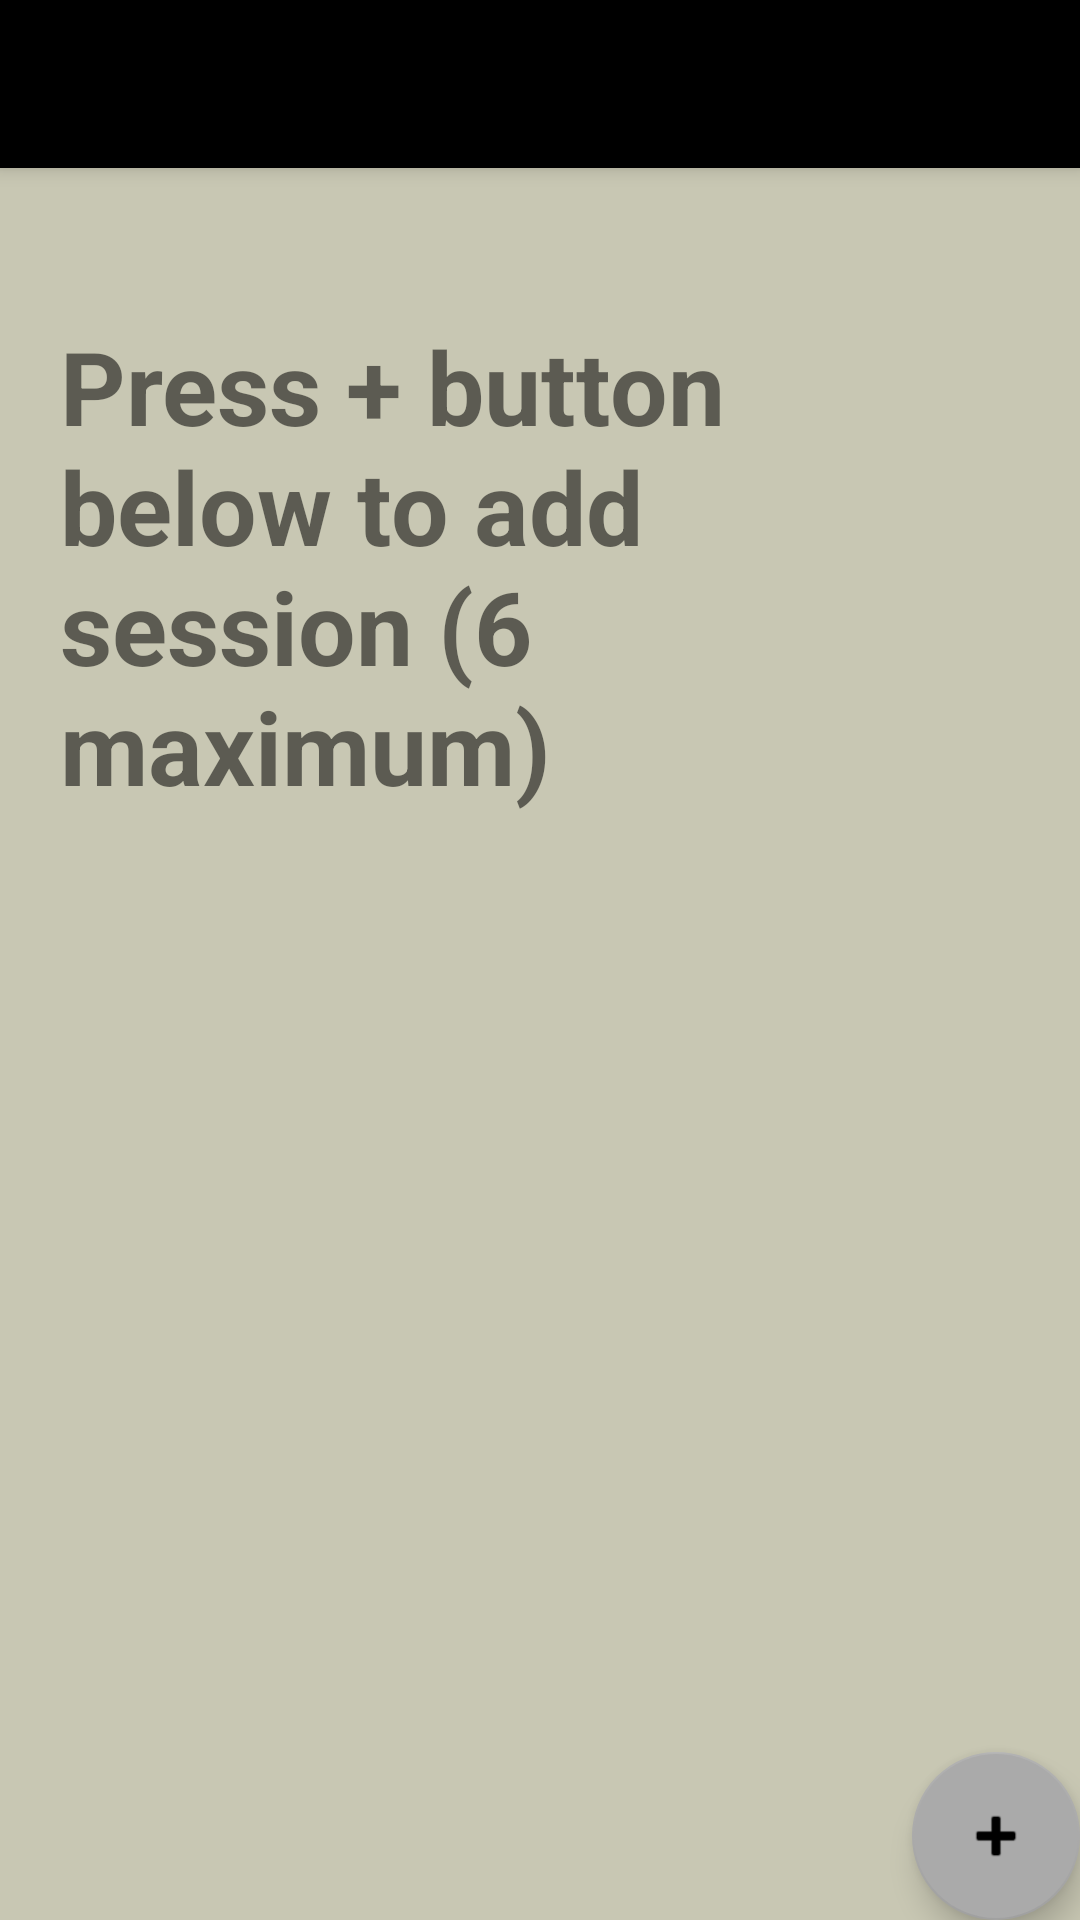

Reconstruct the res/layout file that produces this screen, plus the resources it refers to.
<!-- AndroidManifest.xml: activity theme Theme.MiniZendo.NoActionBar -->
<!-- res/layout/activity_main.xml -->
<?xml version="1.0" encoding="utf-8"?>
<android.support.design.widget.CoordinatorLayout xmlns:android="http://schemas.android.com/apk/res/android"
    xmlns:app="http://schemas.android.com/apk/res-auto"
    xmlns:tools="http://schemas.android.com/tools"
    android:layout_width="match_parent"
    android:layout_height="match_parent"
    android:background="@color/zenColor"
    tools:context="com.marhabweb.minizendo.MainActivity">

    <android.support.design.widget.AppBarLayout
        android:layout_width="match_parent"
        android:layout_height="wrap_content"
        android:theme="@style/AppTheme.AppBarOverlay">

        <android.support.v7.widget.Toolbar
            android:id="@+id/toolbar"
            android:layout_width="match_parent"
            android:layout_height="?attr/actionBarSize"
            android:background="?attr/colorPrimary"
            app:popupTheme="@style/AppTheme.PopupOverlay"
            app:titleTextAppearance="@style/TitleStyle"/>

    </android.support.design.widget.AppBarLayout>

    <include layout="@layout/content_main" />

    <android.support.design.widget.FloatingActionButton
        android:id="@+id/fab"
        android:layout_width="wrap_content"
        android:layout_height="wrap_content"
        android:layout_gravity="bottom|end"
        android:layout_margin="@dimen/fab_margin"
        android:tint="@android:color/background_light"
        app:backgroundTint="@android:color/darker_gray"
        app:srcCompat="@android:drawable/ic_input_add" />

</android.support.design.widget.CoordinatorLayout>
<!-- res/layout/content_main.xml (included above) -->
<?xml version="1.0" encoding="utf-8"?>
<android.support.constraint.ConstraintLayout xmlns:android="http://schemas.android.com/apk/res/android"
    xmlns:app="http://schemas.android.com/apk/res-auto"
    xmlns:tools="http://schemas.android.com/tools"
    android:layout_width="match_parent"
    android:layout_height="match_parent"
    app:layout_behavior="@string/appbar_scrolling_view_behavior"
    tools:context="com.marhabweb.minizendo.MainActivity"
    tools:showIn="@layout/activity_main">

    <ListView
        android:id="@+id/sessionListView"
        android:layout_width="match_parent"
        android:layout_height="match_parent"
        app:layout_constraintBottom_toBottomOf="parent"
        app:layout_constraintEnd_toEndOf="parent"
        app:layout_constraintStart_toStartOf="parent"
        app:layout_constraintTop_toTopOf="parent" >

    </ListView>

    <TextView android:id="@+id/noListText"
        android:layout_width="match_parent"
        android:layout_height="wrap_content"
        android:paddingTop="50dp"
        android:paddingStart="20dp"
        android:paddingEnd="20dp"
        android:text="@string/press_to_add"
        android:textSize="34sp"
        android:textStyle="bold">

    </TextView>


</android.support.constraint.ConstraintLayout>
<!-- resources referenced by this layout -->
<resources>
  <color name="zenColor">#C8C7B3</color>
  <string name="press_to_add">Press + button below to add session (6 maximum)</string>
  <style name="AppTheme.AppBarOverlay" parent="ThemeOverlay.AppCompat.Dark.ActionBar" />
  <style name="AppTheme.PopupOverlay" parent="ThemeOverlay.AppCompat.Light" />
  <style name="TitleStyle" parent="@style/TextAppearance.Widget.AppCompat.Toolbar.Title">
          <item name="android:textSize">32sp</item>
      </style>&gt;
  <style name="Theme.MiniZendo.NoActionBar">
          <item name="windowActionBar">false</item>
          <item name="windowNoTitle">true</item>
      </style>
</resources>
